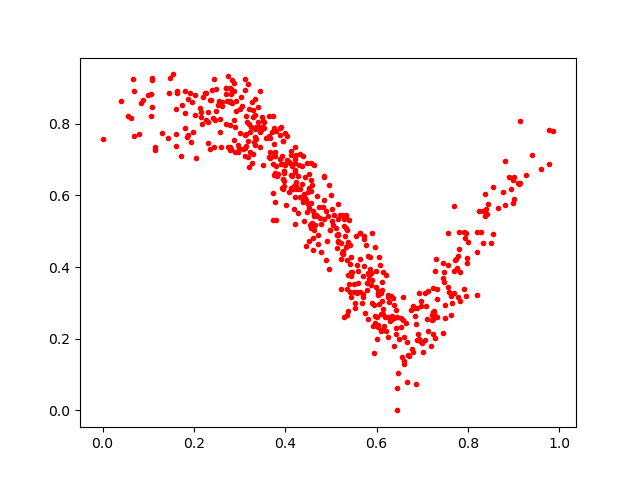

Values plotted in this chart, from the file beside it:
0.6004451, 0.20025733
0.4122, 0.7239
0.4006, 0.5739
0.4476, 0.6909
0.2932, 0.8627
0.3445, 0.777
0.6026, 0.3207
0.4567, 0.6126
0.7312, 0.3378
0.3642, 0.7082
0.5436, 0.4266
0.8934, 0.6169
0.4252, 0.6169
0.6213, 0.2223
0.2985, 0.7329
0.4601, 0.4802
0.5242, 0.5457
0.576, 0.4614
0.4326, 0.6163
0.6677, 0.1533
0.3328, 0.7622
0.6673, 0.0803
0.6594, 0.1287
0.2782, 0.8599
0.2014, 0.8789
0.5352, 0.5036
0.6806, 0.1642
0.6059, 0.4285
0.6242, 0.3213
0.3352, 0.7582
0.4528, 0.4738
0.5572, 0.3294
0.7948, 0.3191
0.5582, 0.3566
0.4125, 0.6565
0.06661, 0.9245
0.5365, 0.2763
0.1743, 0.851
0.6452, 0.06264
0.3291, 0.8195
0.3477, 0.7813
0.5789, 0.3562
0.1931, 0.7497
0.2467, 0.8109
0.5892, 0.4958
0.9084, 0.6347
0.5495, 0.3311
0.6338, 0.2642
0.6208, 0.3785
0.3126, 0.7331
0.3438, 0.8908
0.6133, 0.2828
0.3336, 0.8238
0.8494, 0.4658
0.4568, 0.6902
0.6259, 0.2614
0.6095, 0.2218
0.3114, 0.9243
0.2013, 0.8247
0.7901, 0.3388
0.1057, 0.8202
... 491 more rows
